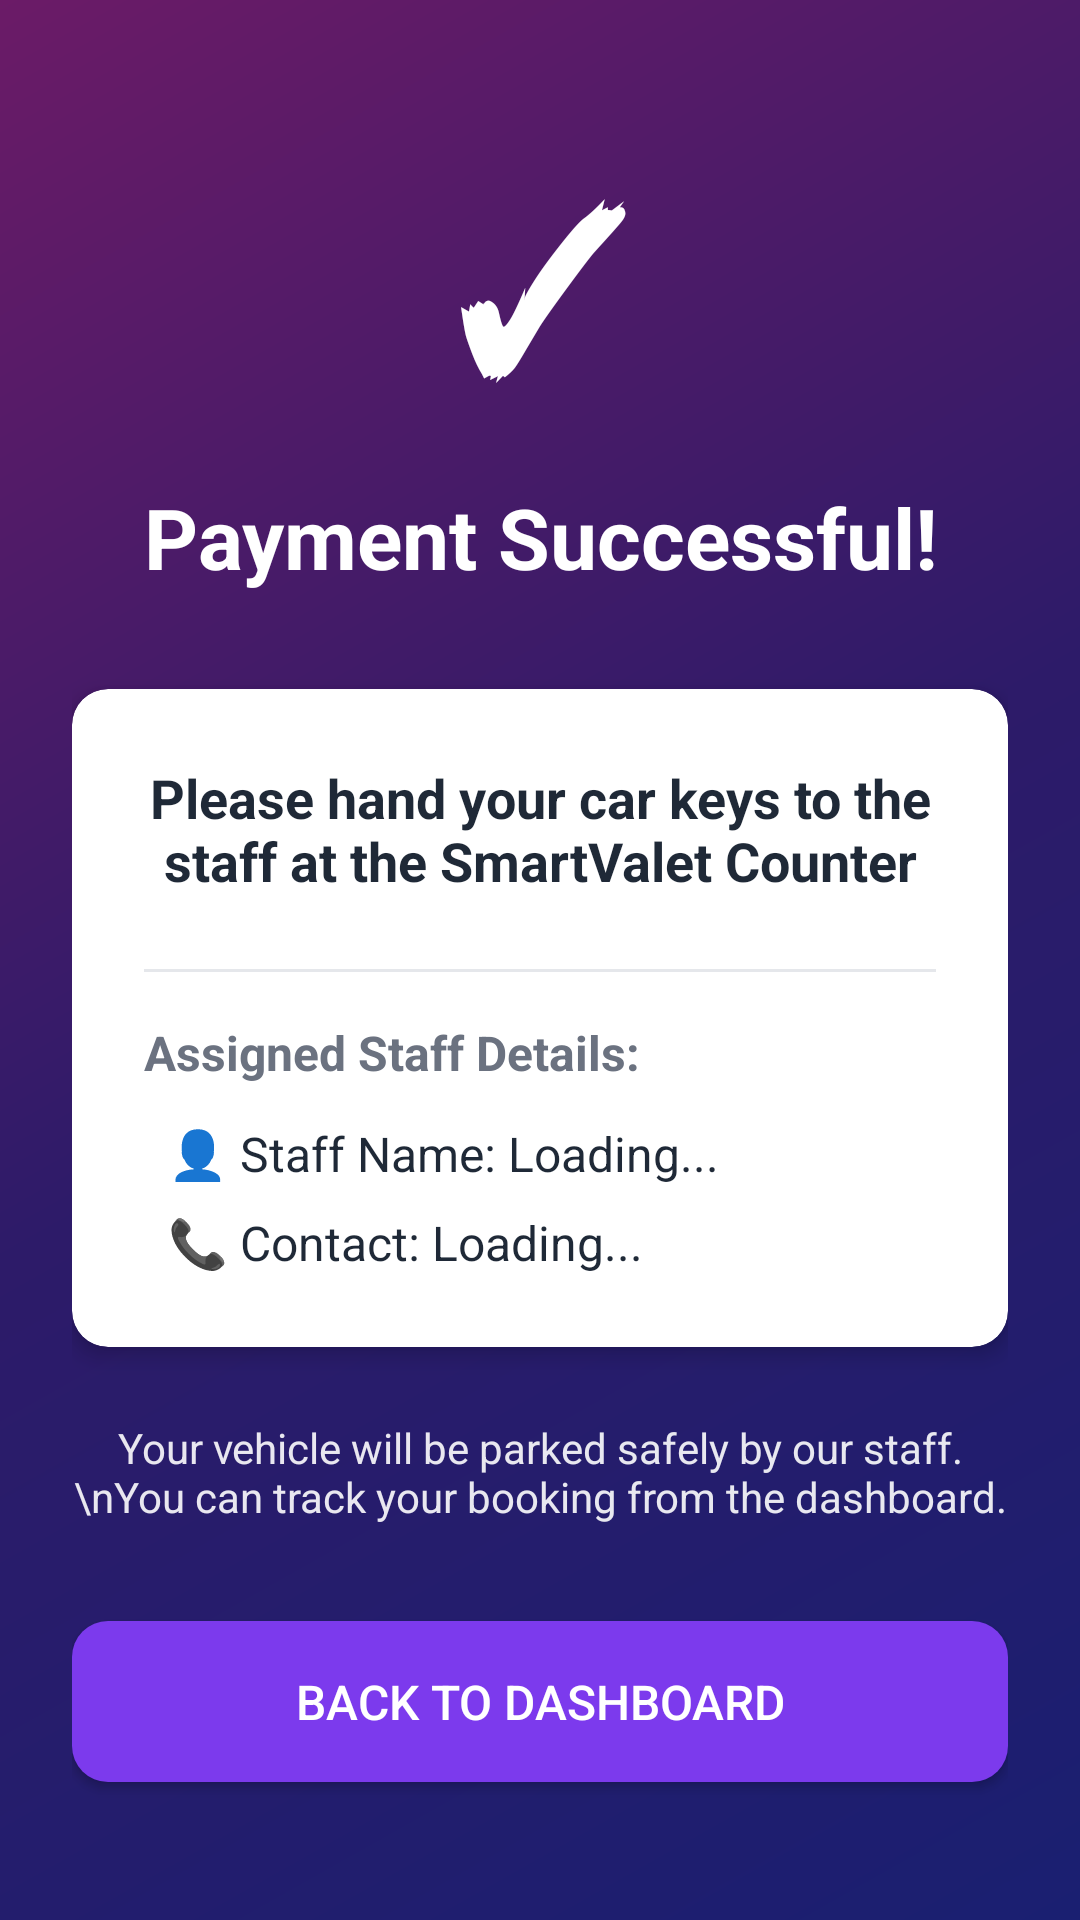

Android layout source for this screen:
<!-- AndroidManifest.xml: application theme Theme.SmartValet -->
<!-- res/layout/activity_valet_payment_success.xml -->
<?xml version="1.0" encoding="utf-8"?>
<LinearLayout xmlns:android="http://schemas.android.com/apk/res/android"
    xmlns:app="http://schemas.android.com/apk/res-auto"
    android:layout_width="match_parent"
    android:layout_height="match_parent"
    android:orientation="vertical"
    android:background="@drawable/gradient_background"
    android:padding="24dp"
    android:gravity="center">

    
    <TextView
        android:layout_width="match_parent"
        android:layout_height="wrap_content"
        android:text="✓"
        android:textSize="72sp"
        android:textStyle="bold"
        android:textColor="@color/white"
        android:gravity="center"
        android:layout_marginBottom="16dp" />

    <TextView
        android:id="@+id/tvSuccessMessage"
        android:layout_width="match_parent"
        android:layout_height="wrap_content"
        android:text="Payment Successful!"
        android:textSize="28sp"
        android:textStyle="bold"
        android:textColor="@color/white"
        android:gravity="center"
        android:layout_marginBottom="16dp" />

    
    <androidx.cardview.widget.CardView
        android:layout_width="match_parent"
        android:layout_height="wrap_content"
        android:layout_marginTop="16dp"
        android:layout_marginBottom="24dp"
        app:cardCornerRadius="12dp"
        app:cardElevation="4dp">

        <LinearLayout
            android:layout_width="match_parent"
            android:layout_height="wrap_content"
            android:orientation="vertical"
            android:padding="24dp">

            
            <TextView
                android:id="@+id/tvInstructions"
                android:layout_width="match_parent"
                android:layout_height="wrap_content"
                android:text="Please hand your car keys to the staff at the SmartValet Counter"
                android:textSize="18sp"
                android:textColor="#1F2937"
                android:textStyle="bold"
                android:gravity="center"
                android:layout_marginBottom="24dp" />

            <View
                android:layout_width="match_parent"
                android:layout_height="1dp"
                android:background="#E5E7EB"
                android:layout_marginBottom="16dp" />

            
            <TextView
                android:layout_width="match_parent"
                android:layout_height="wrap_content"
                android:text="Assigned Staff Details:"
                android:textSize="16sp"
                android:textColor="#6B7280"
                android:textStyle="bold"
                android:layout_marginBottom="12dp" />

            
            <TextView
                android:id="@+id/tvStaffName"
                android:layout_width="match_parent"
                android:layout_height="wrap_content"
                android:text="👤 Staff Name: Loading..."
                android:textSize="16sp"
                android:textColor="#1F2937"
                android:layout_marginBottom="8dp"
                android:paddingStart="8dp"
                android:paddingEnd="8dp" />

            
            <TextView
                android:id="@+id/tvStaffPhone"
                android:layout_width="match_parent"
                android:layout_height="wrap_content"
                android:text="📞 Contact: Loading..."
                android:textSize="16sp"
                android:textColor="#1F2937"
                android:paddingStart="8dp"
                android:paddingEnd="8dp" />

        </LinearLayout>

    </androidx.cardview.widget.CardView>

    
    <TextView
        android:layout_width="match_parent"
        android:layout_height="wrap_content"
        android:text="Your vehicle will be parked safely by our staff.\nYou can track your booking from the dashboard."
        android:textSize="14sp"
        android:textColor="@color/white"
        android:gravity="center"
        android:layout_marginBottom="32dp"
        android:alpha="0.9" />

    
    <Button
        android:id="@+id/btnBackToDashboard"
        android:layout_width="match_parent"
        android:layout_height="wrap_content"
        android:text="Back to Dashboard"
        android:textSize="16sp"
        android:textColor="@color/white"
        android:background="@drawable/rounded_button"
        android:padding="16dp" />

</LinearLayout>
<!-- resources referenced by this layout -->
<resources>
  <color name="white">#FFFFFFFF</color>
  <!-- drawable gradient_background (drawable) -->
  <?xml version="1.0" encoding="utf-8"?>
  <shape xmlns:android="http://schemas.android.com/apk/res/android">
      <gradient
          android:angle="135"
          android:startColor="@color/gradient_start"
          android:centerColor="@color/gradient_middle"
          android:endColor="@color/gradient_end"
          android:type="linear"/>
  </shape>
  <!-- drawable rounded_button (drawable) -->
  <shape xmlns:android="http://schemas.android.com/apk/res/android"
      android:shape="rectangle">
      <solid android:color="#7C3AED" />
      <corners android:radius="12dp" />
      <padding
          android:left="16dp"
          android:top="14dp"
          android:right="16dp"
          android:bottom="14dp" />
      <size android:width="160dp" />
      <shadowColor android:color="#40000000" />
  </shape>
  <style name="Theme.SmartValet" parent="Base.Theme.SmartValet" />
  <color name="gradient_start">#1A1F71</color>
  <color name="gradient_middle">#2D1B69</color>
  <color name="gradient_end">#6B1B67</color>
  <style name="Base.Theme.SmartValet" parent="Theme.Material3.DayNight.NoActionBar">
          
          
      </style>
</resources>
